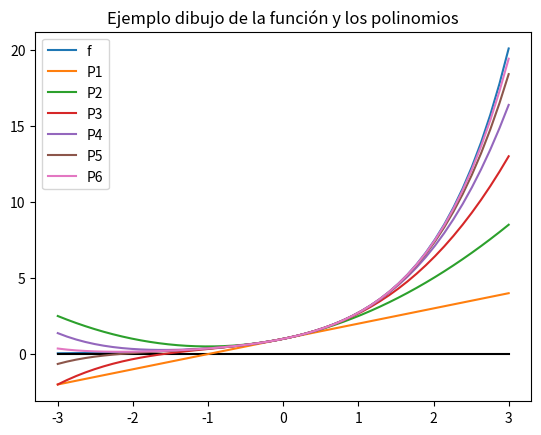

Generate this figure with matplotlib:
import numpy as np
import matplotlib.pyplot as plt

#%%--------------------------------------
def P(x0,grado):
    polinomio = 0.
    factorial = 1.

    for i in range(grado+1):
        sumando = x0**i/factorial
        polinomio += sumando
        factorial *= i+1

    return polinomio 

#%%--------------------------------------

f = lambda x: np.exp(x)
a = -3.; b = 3.
x = np.linspace(a,b)
y = f(x)

OX = 0*x                               

plt.figure()

plt.plot(x,y, label = 'f')
plt.plot(x,OX,'k') 

for grado in range(1,7):
    plt.plot(x,P(x,grado), label = 'P'+str(grado))
    plt.title('Ejemplo dibujo de la función y los polinomios') 
    plt.legend()   
    plt.pause(1) 

plt.show()